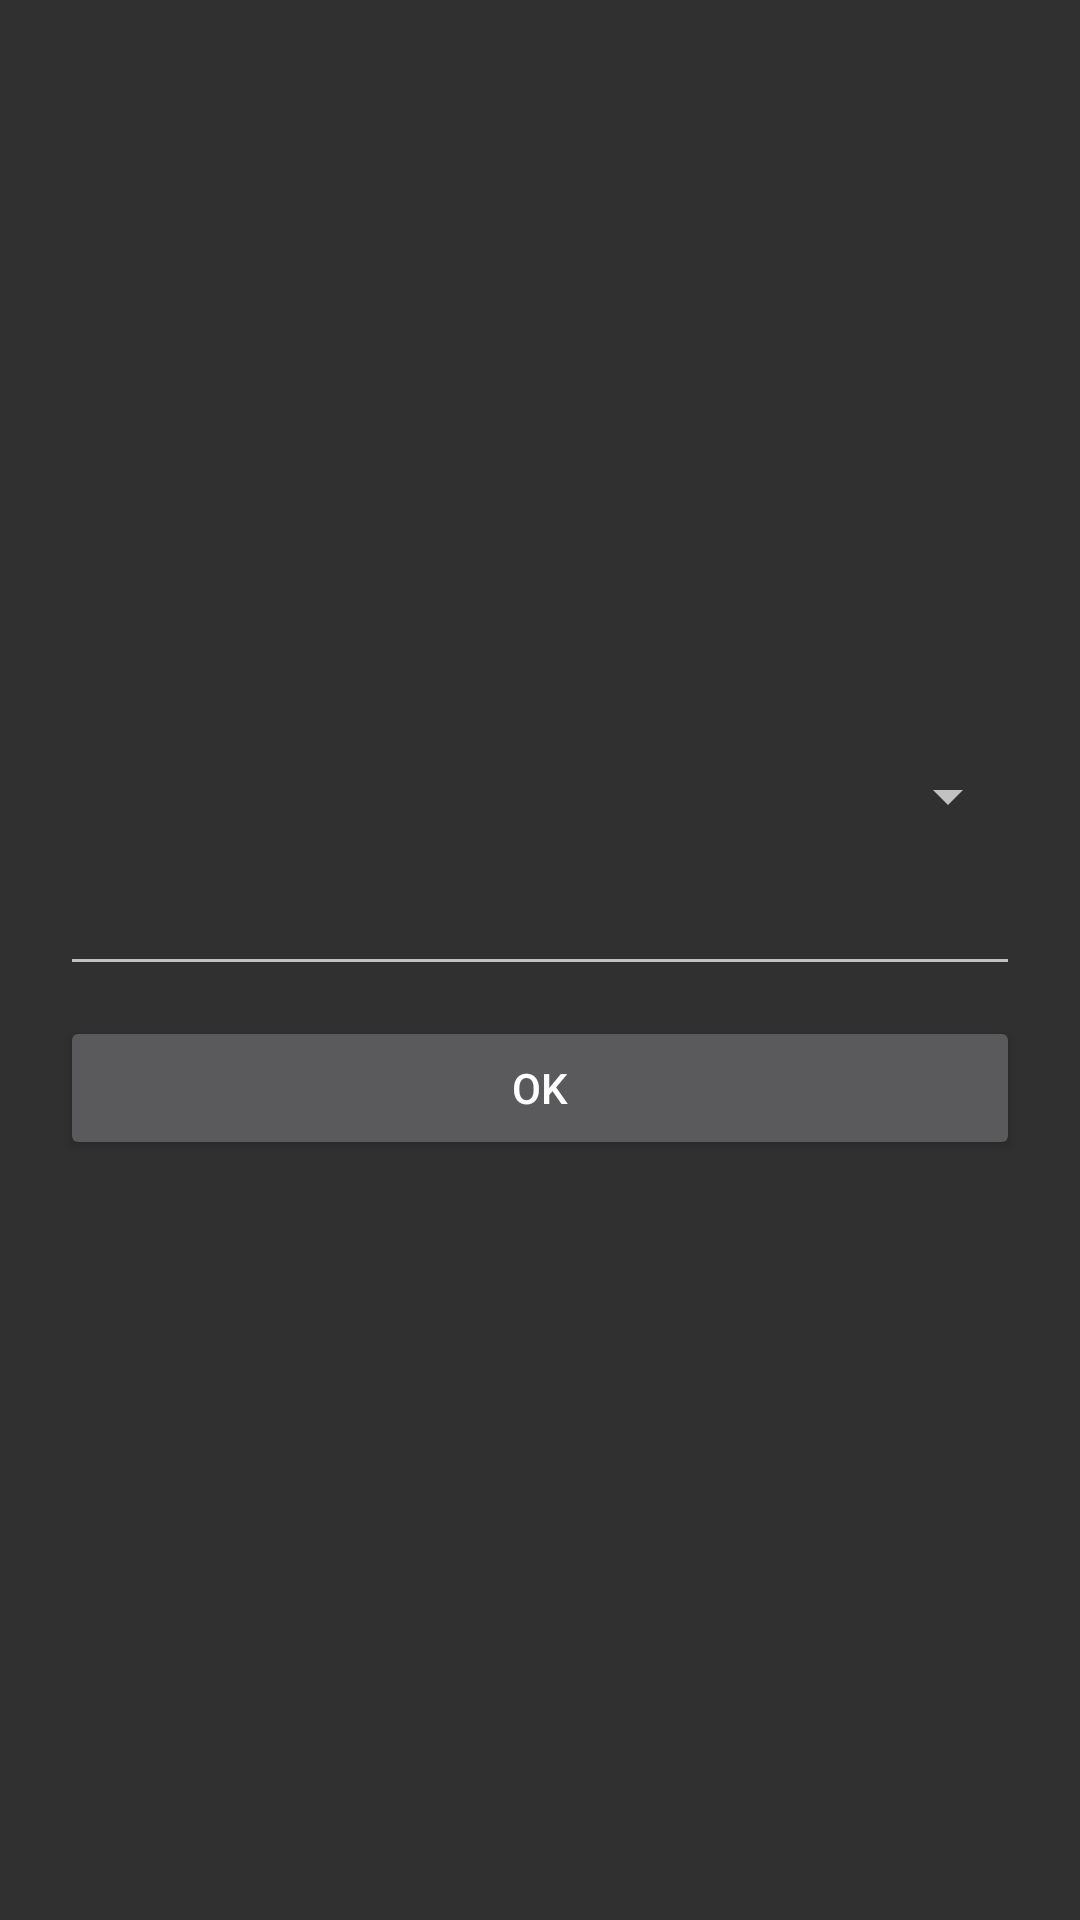

The Android layout XML behind this screen, and the referenced resources:
<!-- AndroidManifest.xml: application theme AppTheme -->
<!-- res/layout/dialog_parking_booking.xml -->
<?xml version="1.0" encoding="utf-8"?>
<LinearLayout xmlns:android="http://schemas.android.com/apk/res/android"
    android:orientation="vertical" android:layout_width="200dp"
    android:gravity="center"
    android:padding="20dp"
    android:layout_height="200dp">

    <Spinner
        android:id="@+id/vehicleTypeSpinner"
        android:layout_width="match_parent"
        android:layout_height="wrap_content" />

    <EditText
        android:layout_marginTop="10dp"
        android:id="@+id/timeEditText"
        android:layout_width="match_parent"
        android:layout_height="wrap_content"
        android:ems="10"
        android:inputType="time" />

    <Button
        android:layout_marginTop="10dp"
        android:id="@+id/parkingBookingConfirmButton"
        android:layout_width="match_parent"
        android:layout_height="wrap_content"
        android:text="Ok" />
</LinearLayout>
<!-- resources referenced by this layout -->
<resources>
  <style name="AppTheme" parent="Theme.AppCompat.NoActionBar">
          
          <item name="colorPrimary">@color/buttonBack</item>
          <item name="colorPrimaryDark">@color/black</item>
          <item name="colorAccent">@color/colorAccent</item>
      </style>
  <color name="buttonBack">#333131</color>
  <color name="black">#000000</color>
  <color name="colorAccent">#FF4081</color>
</resources>
